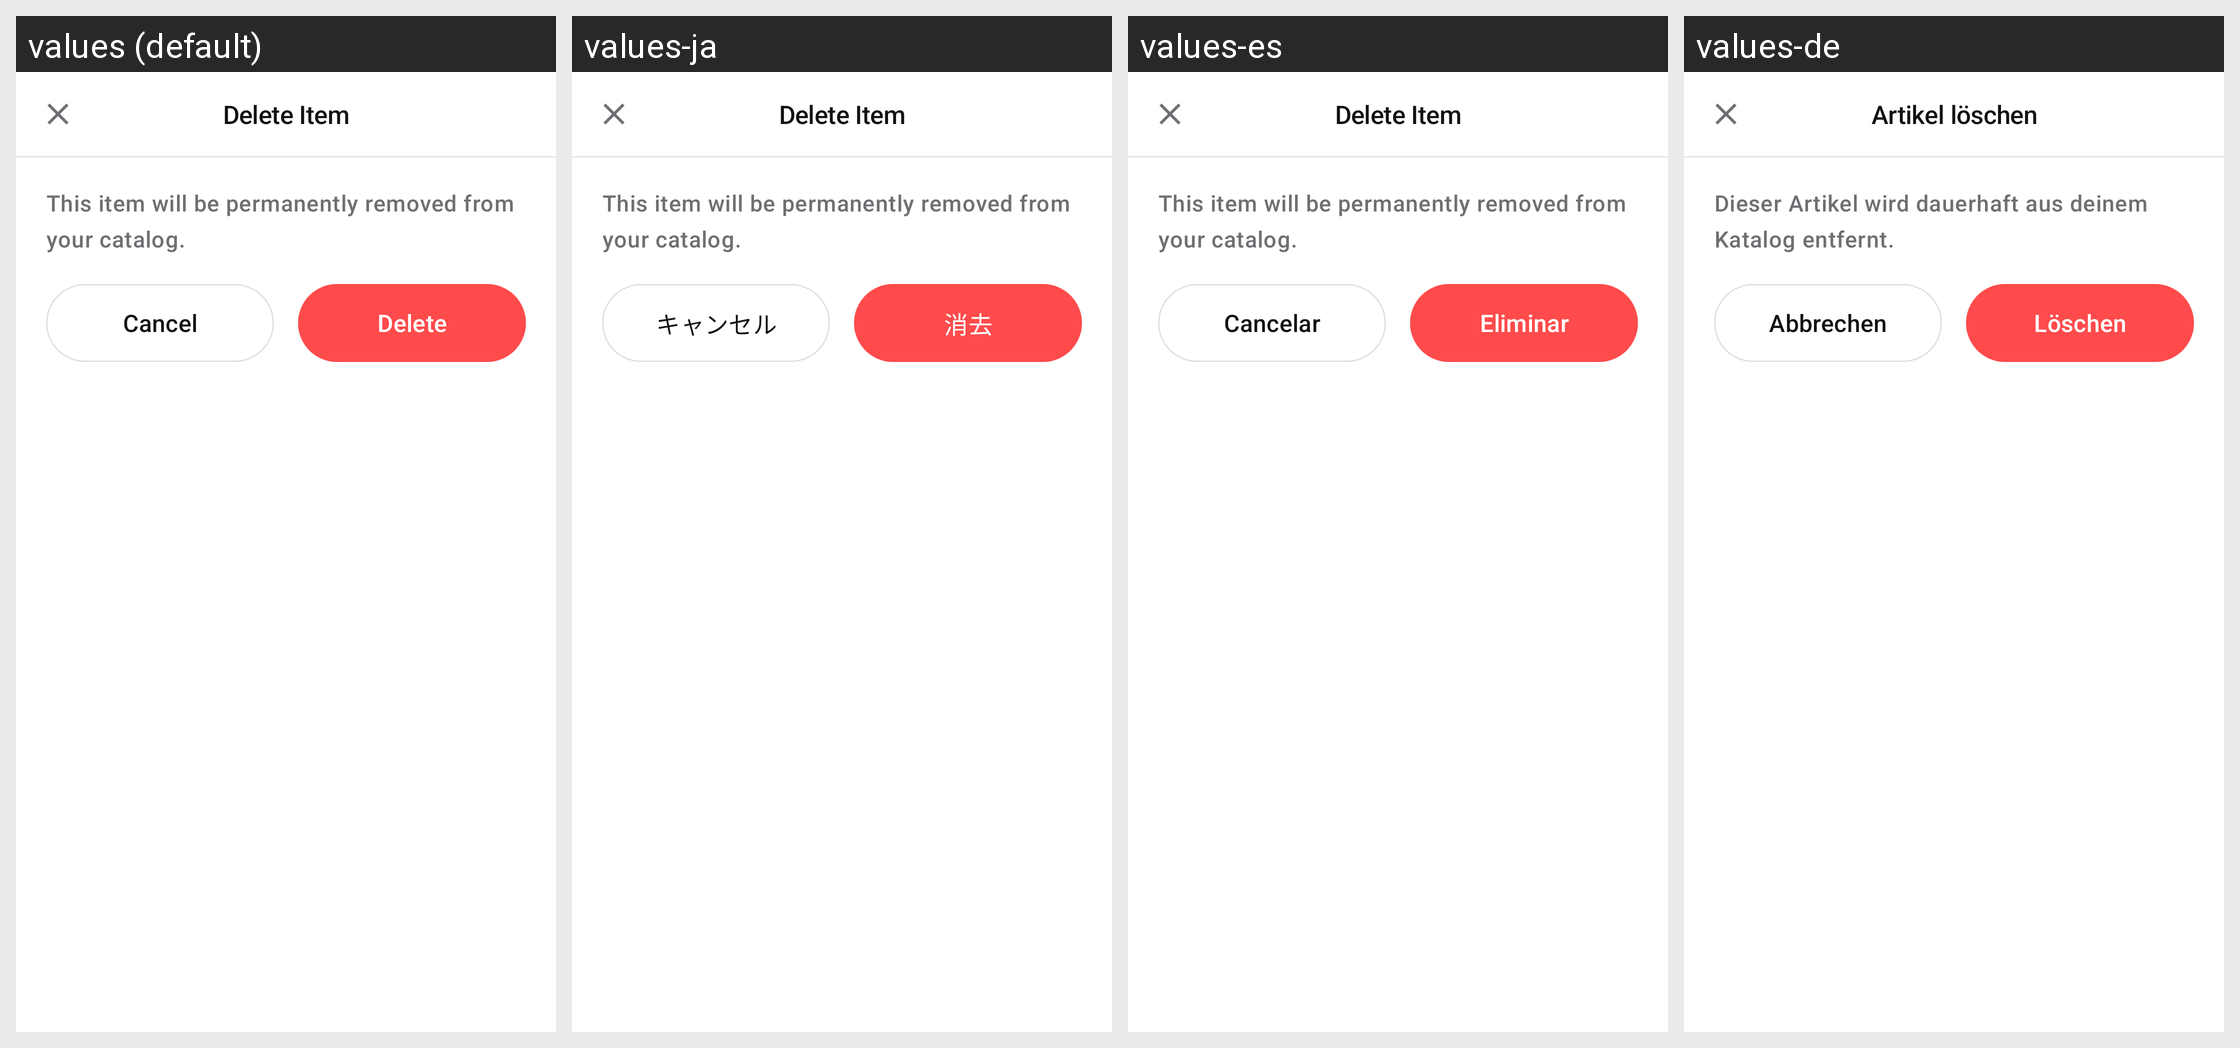

Locale-by-locale string values for the Android screen shown in this grid:
Android screen res/layout/dialog_delete_confirmation.xml rendered under 4 locales, left to right: values (default), values-ja, values-es, values-de. Device: Nexus 5 (rendered at 1080×1920; each locale shown at half size, 540×960, under a caption strip naming it); theme Theme.Numo.
Other locales in the repository, not shown: values-fr, values-it, values-ko, values-pt.
Strings drawn on this screen, with the default value and each locale's value (text and hints the layout hard-codes, and strings that could not be matched under every locale, appear in the picture but are not listed):

item_entry_button_delete
  values: Delete Item
  values-ja: Delete Item  [not translated; the default value is used]
  values-es: Delete Item  [not translated; the default value is used]
  values-de: Artikel löschen

item_entry_delete_confirmation_message
  values: This item will be permanently removed from your catalog.
  values-ja: This item will be permanently removed from your catalog.  [not translated; the default value is used]
  values-es: This item will be permanently removed from your catalog.  [not translated; the default value is used]
  values-de: Dieser Artikel wird dauerhaft aus deinem Katalog entfernt.

common_cancel
  values: Cancel
  values-ja: キャンセル
  values-es: Cancelar
  values-de: Abbrechen

common_delete
  values: Delete
  values-ja: 消去
  values-es: Eliminar
  values-de: Löschen
